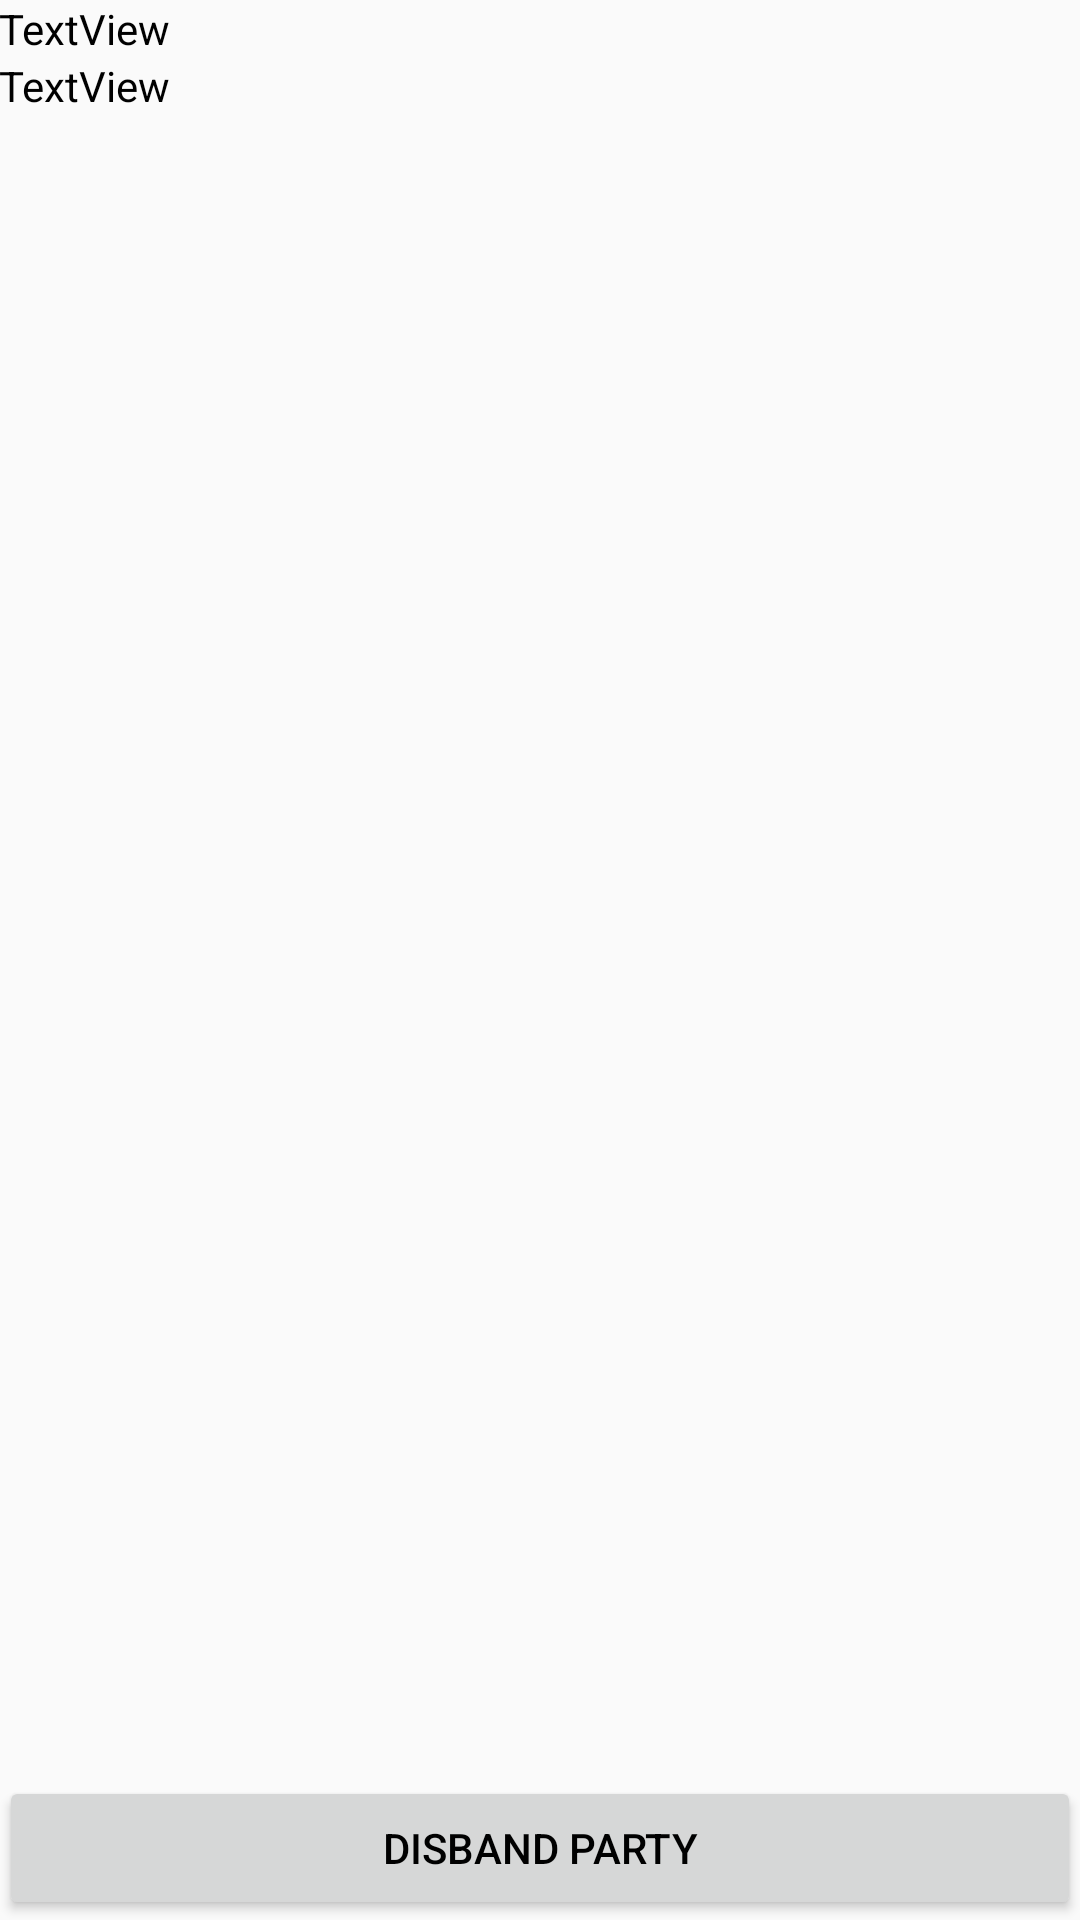

Android layout source for this screen:
<!-- AndroidManifest.xml: application theme AppTheme -->
<!-- res/layout/activity_party_host.xml -->
<?xml version="1.0" encoding="utf-8"?>
<RelativeLayout xmlns:android="http://schemas.android.com/apk/res/android"
    xmlns:tools="http://schemas.android.com/tools"
    xmlns:app="http://schemas.android.com/apk/res-auto"
    android:id="@+id/activity_party_host"
    android:layout_width="match_parent"
    android:layout_height="match_parent"
    android:paddingBottom="@dimen/activity_vertical_margin"
    android:paddingLeft="@dimen/activity_horizontal_margin"
    android:paddingRight="@dimen/activity_horizontal_margin"
    android:paddingTop="@dimen/activity_vertical_margin"
    tools:context="com.upnext.upnext.PartyHostActivity">

    <android.support.v7.app.MediaRouteButton
        android:id="@+id/media_route_button"
        android:mediaRouteTypes="user"
        android:layout_width="wrap_content"
        android:layout_height="wrap_content"
        android:visibility="gone" />

    <Button
        android:text="@string/disband_button"
        android:layout_width="wrap_content"
        android:layout_height="wrap_content"
        android:layout_alignParentBottom="true"
        android:layout_alignParentLeft="true"
        android:layout_alignParentStart="true"
        android:id="@+id/button_disband_party"
        android:layout_alignParentRight="true"
        android:layout_alignParentEnd="true"
        android:onClick="onClickDisband" />

    <TextView
        android:text="TextView"
        android:layout_width="wrap_content"
        android:layout_height="wrap_content"
        android:id="@+id/textViewA"
        android:layout_alignParentTop="true"
        android:layout_alignParentLeft="true"
        android:layout_alignParentStart="true" />

    <TextView
        android:text="TextView"
        android:layout_width="wrap_content"
        android:layout_height="wrap_content"
        android:id="@+id/textViewB"
        android:layout_below="@+id/textViewA"
        android:layout_alignParentLeft="true"
        android:layout_alignParentStart="true" />

    <ListView
        android:layout_width="match_parent"
        android:layout_height="match_parent"
        android:layout_below="@+id/textViewB"
        android:id="@+id/member_list"
        android:layout_alignParentLeft="true"
        android:layout_alignParentStart="true"
        android:layout_above="@+id/button_disband_party" />

</RelativeLayout>
<!-- resources referenced by this layout -->
<resources>
  <string name="disband_button">Disband Party</string>
  <style name="AppTheme" parent="Theme.AppCompat.Light.DarkActionBar">
          
          <item name="colorPrimary">@color/colorPrimary</item>
          <item name="colorPrimaryDark">@color/colorPrimaryDark</item>
          <item name="colorAccent">@color/colorAccent</item>
          <item name="android:textColor">@android:color/black</item>
          <item name="android:itemBackground">@color/colorAccent</item>
      </style>
  <color name="colorPrimary">#fff176</color>
  <color name="colorPrimaryDark">#303F9F</color>
  <color name="colorAccent">#40b9ff</color>
</resources>
